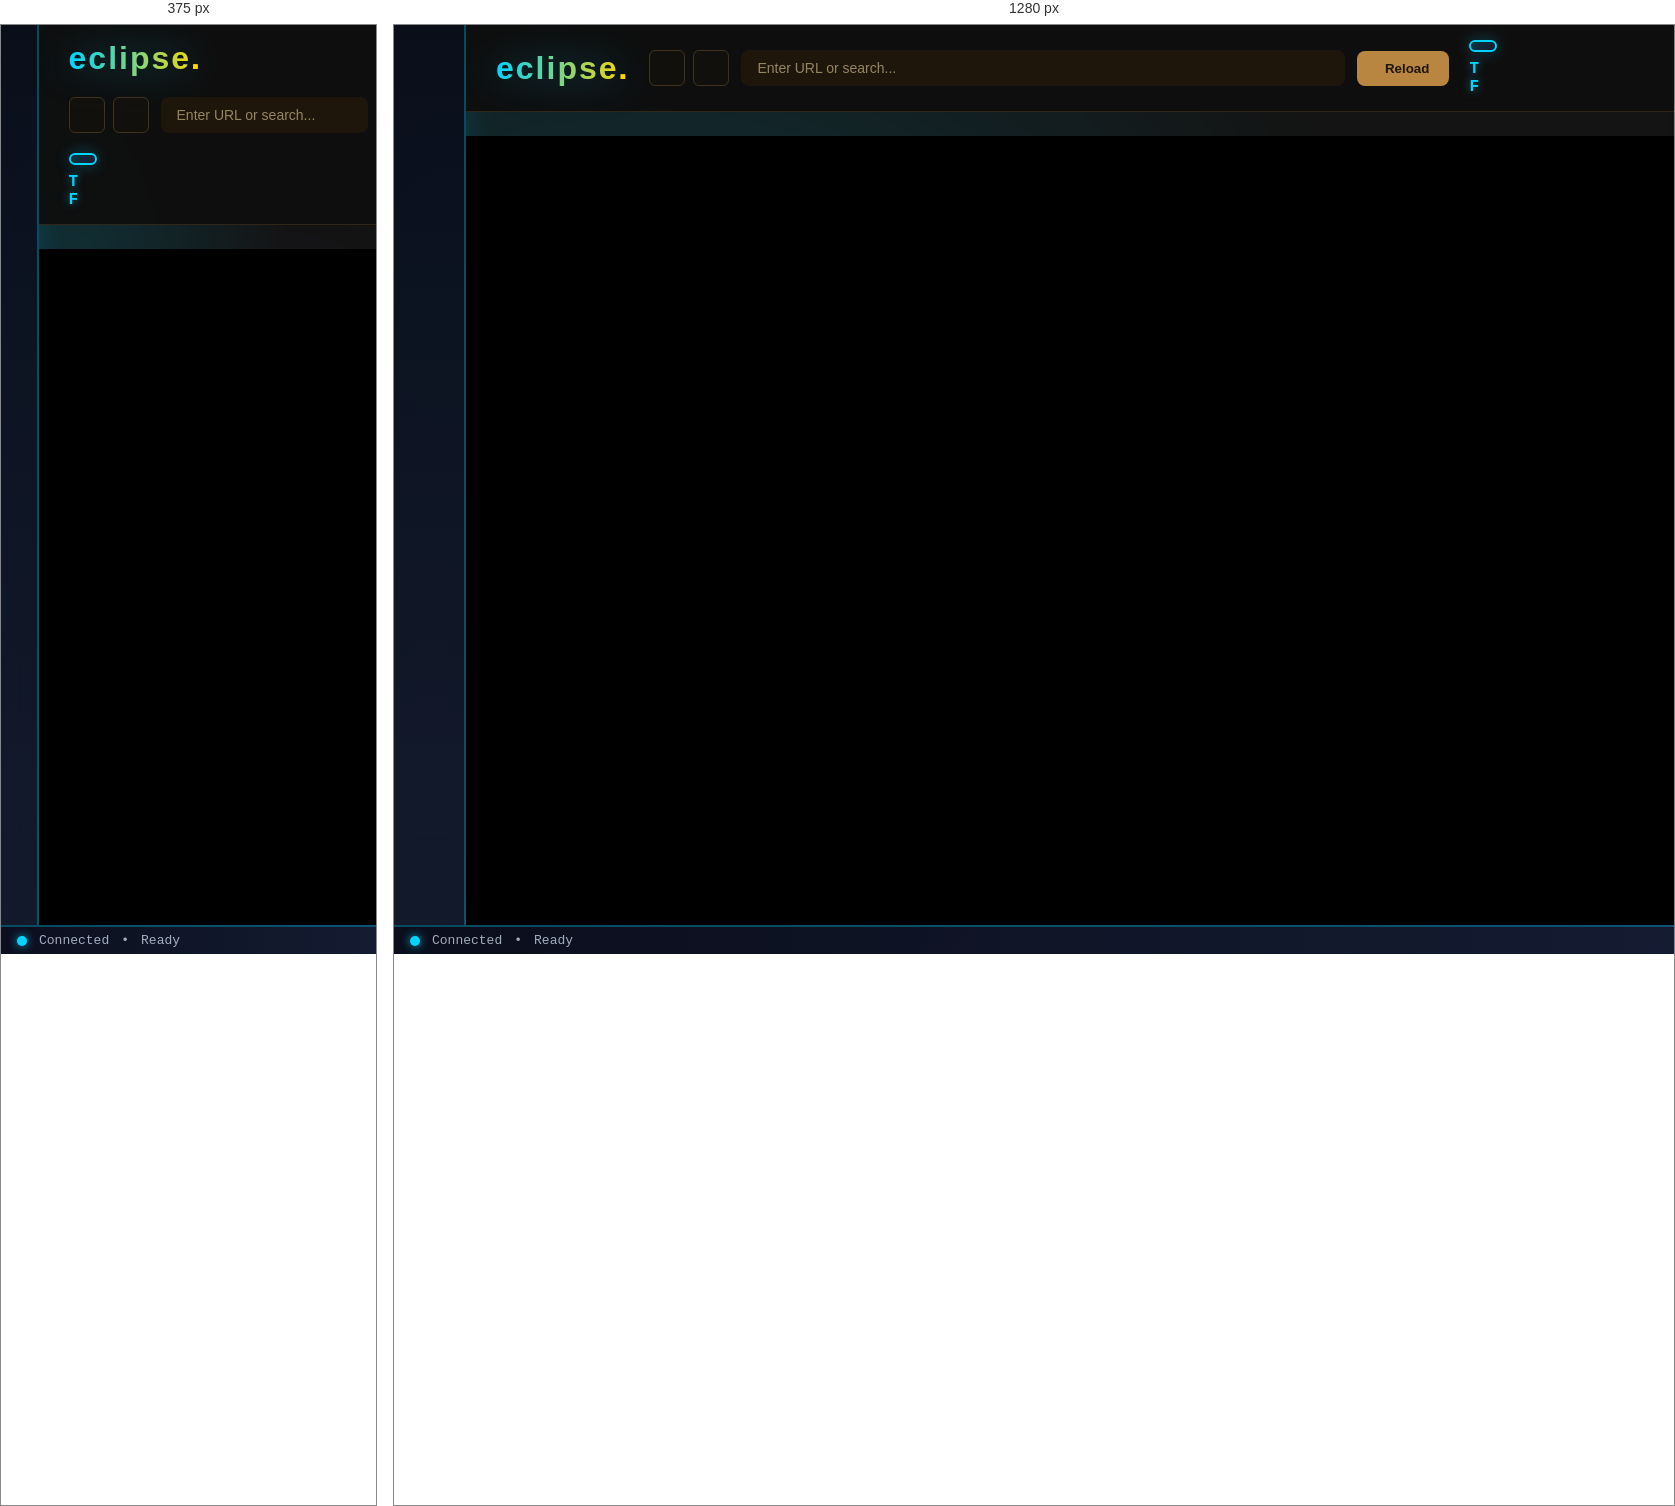
Rendered at 375 px and 1280 px, left to right.

<!-- file: frame.html -->
<!DOCTYPE html>
<html lang="en">
<head>
<meta charset="UTF-8" />
<meta name="viewport" content="width=device-width, initial-scale=1" />
<title>browser - eclipse.</title>
<link rel="icon" type="image/x-icon" href="assets/favicon/favicon.png" />
<link href="https://fonts.googleapis.com/css2?family=Montserrat:wght@700&family=Raleway:wght@300;400&display=swap" rel="stylesheet" />
<link rel="stylesheet" href="https://cdnjs.cloudflare.com/ajax/libs/font-awesome/6.5.0/css/all.min.css" />
<link rel="stylesheet" href="assets/css/styles.css" />
<style>
  /* Override for frame layout */
  body {
    overflow: hidden;
  }

  .app {
    height: 100vh;
  }

  main.content {
    padding: 0;
    overflow: hidden;
    background: transparent;
    display: flex;
    flex-direction: column;
  }

  header.top-bar {
    background: rgba(15, 14, 14, 0.95);
    backdrop-filter: blur(10px);
    padding: 15px 30px;
    border-bottom: 1px solid rgba(184, 134, 72, 0.2);
    gap: 20px;
    flex-shrink: 0;
  }

  header.top-bar h1.logo {
    font-size: 32px;
    cursor: pointer;
    margin: 0;
  }

  /* Browser controls */
  .browser-controls {
    display: flex;
    align-items: center;
    gap: 12px;
    flex: 1;
    max-width: 800px;
  }

  .nav-buttons {
    display: flex;
    gap: 8px;
  }

  .nav-btn {
    background: #1e160b;
    border: 1px solid #b88640;
    color: #b88640;
    width: 36px;
    height: 36px;
    border-radius: 6px;
    cursor: pointer;
    display: flex;
    align-items: center;
    justify-content: center;
    transition: all 0.3s ease;
    font-size: 14px;
  }

  .nav-btn:hover:not(:disabled) {
    background: #b88640;
    color: #1e160b;
  }

  .nav-btn:disabled {
    opacity: 0.3;
    cursor: not-allowed;
  }

  .address-bar {
    flex: 1;
    background: #1e160b;
    border: none;
    border-radius: 8px;
    padding: 10px 16px;
    color: #eee;
    font-family: 'Raleway', sans-serif;
    font-size: 14px;
    outline-offset: 2px;
    outline-color: #b88640;
  }

  .address-bar::placeholder {
    color: #b3a177cc;
  }

  .reload-btn {
    background: #b88640;
    border: none;
    color: #1e160b;
    padding: 10px 20px;
    border-radius: 8px;
    cursor: pointer;
    font-family: 'Raleway', sans-serif;
    font-weight: 600;
    transition: background-color 0.3s ease;
    display: flex;
    align-items: center;
    gap: 8px;
  }

  .reload-btn:hover {
    background: #ddb86a;
  }

  /* Date/time adjustments for smaller header */
  header.top-bar .date-time {
    font-size: 16px;
  }

  header.top-bar .date-box {
    padding: 4px 12px;
    font-size: 14px;
    margin-bottom: 8px;
  }

  header.top-bar .date-time-line {
    gap: 8px;
  }

  header.top-bar .date-time-line span.time-word {
    font-size: 16px;
    letter-spacing: 2px;
  }

  /* Browser iframe */
  #browserFrame {
    width: 100%;
    flex: 1;
    border: none;
    background: #000;
    display: block;
  }

  /* Frame container */
  .frame-container {
    flex: 1;
    display: flex;
    overflow: hidden;
  }
</style>
</head>
<body>

<!-- Video Background -->
<video id="videoBG" autoplay muted loop playsinline>
  <source src="assets/bg/background.mp4" type="video/mp4">
</video>

<div class="app">
  <!-- Sidebar -->
  <nav class="sidebar" aria-label="Main sidebar navigation">
    <div class="icon" title="Home" onclick="window.location.href='index.html'"><i class="fa-solid fa-house"></i></div>
    <div class="icon active" title="Browser" onclick="window.location.href='frame.html'"><i class="fa-solid fa-globe"></i></div>
    <div class="icon" title="Emergency Cloaking" id="emergencyCloakBtn"><i class="fa-solid fa-moon"></i></div>
    <div class="icon" title="Games" onclick="window.location.href='games.html'"><i class="fa-solid fa-gamepad"></i></div>
    <div class="icon" title="Music" onclick="window.location.href='music.html'"><i class="fa-solid fa-headphones"></i></div>
    <div class="icon" title="Credits" onclick="window.location.href='credits.html'"><i class="fa-solid fa-book"></i></div>
    <div class="icon" title="Settings" onclick="window.location.href='settings.html'"><i class="fa-solid fa-cog"></i></div>
  </nav>

  <!-- Main content -->
  <main class="content" role="main" aria-label="Main content area">
    
    <!-- Browser Header -->
    <header class="top-bar">
      <h1 class="logo" aria-label="Eclipse branding" onclick="window.location.href='index.html'">
        eclipse<span class="dot">.</span>
      </h1>

      <div class="browser-controls">
        <div class="nav-buttons">
          <button class="nav-btn" id="backBtn" title="Back" disabled>
            <i class="fa-solid fa-arrow-left"></i>
          </button>
          <button class="nav-btn" id="forwardBtn" title="Forward" disabled>
            <i class="fa-solid fa-arrow-right"></i>
          </button>
        </div>
        
        <input type="text" class="address-bar" id="addressBar" placeholder="Enter URL or search..." />
        
        <button class="reload-btn" id="reloadBtn">
          <i class="fa-solid fa-rotate-right"></i> Reload
        </button>
      </div>

      <!-- Date/Time -->
      <div class="date-time" aria-live="polite" aria-atomic="true" role="region" aria-label="Current date and time">
        <span class="date-box" id="dateBox" aria-label="Current date"></span>
        <div class="date-time-line">
          <span class="prefix">T</span>
          <span class="time-word" id="hourWord"></span>
        </div>
        <div class="date-time-line">
          <span class="prefix">F</span>
          <span class="time-word" id="minuteWord"></span>
        </div>
      </div>
    </header>

    <!-- Browser Frame -->
    <div class="frame-container">
      <iframe id="browserFrame"></iframe>
    </div>

  </main>
</div>

<!-- Status bar -->
<footer class="status-bar" aria-label="Status bar">
  <span class="status-dot" aria-hidden="true"></span>
  <span>Connected</span>
  <span>•</span>
  <span id="statusText">Ready</span>
</footer>

<script>
  // Clock functionality
  const ones = ["ZERO","ONE","TWO","THREE","FOUR","FIVE","SIX","SEVEN","EIGHT","NINE"];
  const teens = ["TEN","ELEVEN","TWELVE","THIRTEEN","FOURTEEN","FIFTEEN","SIXTEEN","SEVENTEEN","EIGHTEEN","NINETEEN"];
  const tens = ["","","TWENTY","THIRTY","FORTY","FIFTY"];

  function numberToWords(num){
    if(num<10) return ones[num];
    if(num<20) return teens[num-10];
    let t = Math.floor(num/10);
    let o = num%10;
    return tens[t]+(o>0?" "+ones[o]:"");
  }

  function styledNumber(num){
    const word = numberToWords(num);
    const numStr = num.toString().padStart(2,"0");
    const firstLetter = word[0];
    const rest = word.substring(1);
    return `${firstLetter}<span class="highlight">${numStr}</span>${rest}`;
  }

  function updateDateTime(){
    const now = new Date();
    const day = now.getDate();
    const month = now.toLocaleString("en-US",{month:"short"});
    const hour = now.getHours();
    const minute = now.getMinutes();

    document.getElementById('dateBox').textContent = (day<10 ? '0'+day : day) + " " + month;
    document.getElementById('hourWord').innerHTML = styledNumber(hour);
    document.getElementById('minuteWord').innerHTML = styledNumber(minute);
  }

  updateDateTime();
  setInterval(updateDateTime, 60000);

  // Browser functionality
  const params = new URLSearchParams(window.location.search);
  const query = params.get('q');
  const browserFrame = document.getElementById('browserFrame');
  const addressBar = document.getElementById('addressBar');
  const reloadBtn = document.getElementById('reloadBtn');
  const backBtn = document.getElementById('backBtn');
  const forwardBtn = document.getElementById('forwardBtn');
  const statusText = document.getElementById('statusText');

  let currentURL = '';

  function loadURL(url) {
    if (!url) return;
    
    currentURL = url;
    addressBar.value = url;
    
    // Build searcher.html URL with all parameters
    const searcherURL = 'searcher.html?q=' + encodeURIComponent(url) + '&backend=ultraviolet&wisp=wss://wisp.mercurywork.shop/';
    browserFrame.src = searcherURL;
    
    statusText.textContent = 'Loading...';
  }

  // Initialize with query parameter
  if (query) {
    loadURL(query);
  }

  // Address bar functionality
  addressBar.addEventListener('keydown', function(e) {
    if (e.key === 'Enter') {
      const newURL = addressBar.value.trim();
      if (newURL) {
        // Update URL and reload frame
        const newFrameURL = 'frame.html?q=' + encodeURIComponent(newURL);
        window.location.href = newFrameURL;
      }
    }
  });

  // Reload button
  reloadBtn.addEventListener('click', function() {
    if (currentURL) {
      loadURL(currentURL);
    } else {
      browserFrame.src = browserFrame.src;
    }
  });

  // Back button
  backBtn.addEventListener('click', function() {
    window.history.back();
  });

  // Forward button
  forwardBtn.addEventListener('click', function() {
    window.history.forward();
  });

  // Update status when frame loads
  browserFrame.addEventListener('load', function() {
    statusText.textContent = 'Ready';
  });

  // Enable back/forward buttons based on history
  if (window.history.length > 1) {
    backBtn.disabled = false;
  }

  // ===== EMERGENCY CLOAKING =====
  const cloakPresets = [
    { title: "Google", favicon: "https://www.google.com/favicon.ico" },
    { title: "Google Docs", favicon: "https://ssl.gstatic.com/docs/documents/images/kix-favicon7.ico" },
    { title: "Google Classroom", favicon: "https://ssl.gstatic.com/classroom/favicon.png" },
    { title: "Canvas", favicon: "https://du11hjcvx0uqb.cloudfront.net/dist/images/favicon-e10d657a73.ico" },
    { title: "Gmail", favicon: "https://ssl.gstatic.com/ui/v1/icons/mail/rfr/gmail.ico" },
    { title: "Google Drive", favicon: "https://ssl.gstatic.com/images/branding/product/1x/drive_2020q4_32dp.png" },
    { title: "Google Slides", favicon: "https://ssl.gstatic.com/docs/presentations/images/favicon5.ico" },
    { title: "Google Sheets", favicon: "https://ssl.gstatic.com/docs/spreadsheets/favicon3.ico" },
    { title: "YouTube", favicon: "https://www.youtube.com/s/desktop/6e6c14c5/img/favicon_32x32.png" },
    { title: "Wikipedia", favicon: "https://www.wikipedia.org/static/favicon/wikipedia.ico" }
  ];

  document.getElementById('emergencyCloakBtn').addEventListener('click', () => {
    const randomPreset = cloakPresets[Math.floor(Math.random() * cloakPresets.length)];
    document.title = randomPreset.title;
    document.querySelector('link[rel="icon"]').href = randomPreset.favicon;
    localStorage.setItem('cloakTitle', randomPreset.title);
    localStorage.setItem('cloakFavicon', randomPreset.favicon);
  });

  // Apply saved cloak on page load
  const savedTitle = localStorage.getItem('cloakTitle');
  const savedFavicon = localStorage.getItem('cloakFavicon');
  if(savedTitle) {
    document.title = savedTitle;
  }
  if(savedFavicon) {
    document.querySelector('link[rel="icon"]').href = savedFavicon;
  }
</script>
</body>
</html>

/* @media block from styles.css */
@media (max-width: 900px) {
  main.content {
    padding: 30px 20px;
  }
  
  .quick-access {
    justify-content: center;
  }
  
  .credits-grid {
    grid-template-columns: 1fr;
  }
  
  header.top-bar h1.logo {
    font-size: 36px;
  }
  
  /* Mobile background fallback */
  #bg {
    position: fixed;
    top: 0;
    left: 0;
    width: 100%;
    height: 100%;
    background: linear-gradient(135deg, #0a0e1a 0%, #1e1b4b 50%, #312e81 100%);
    z-index: -1;
  }
}